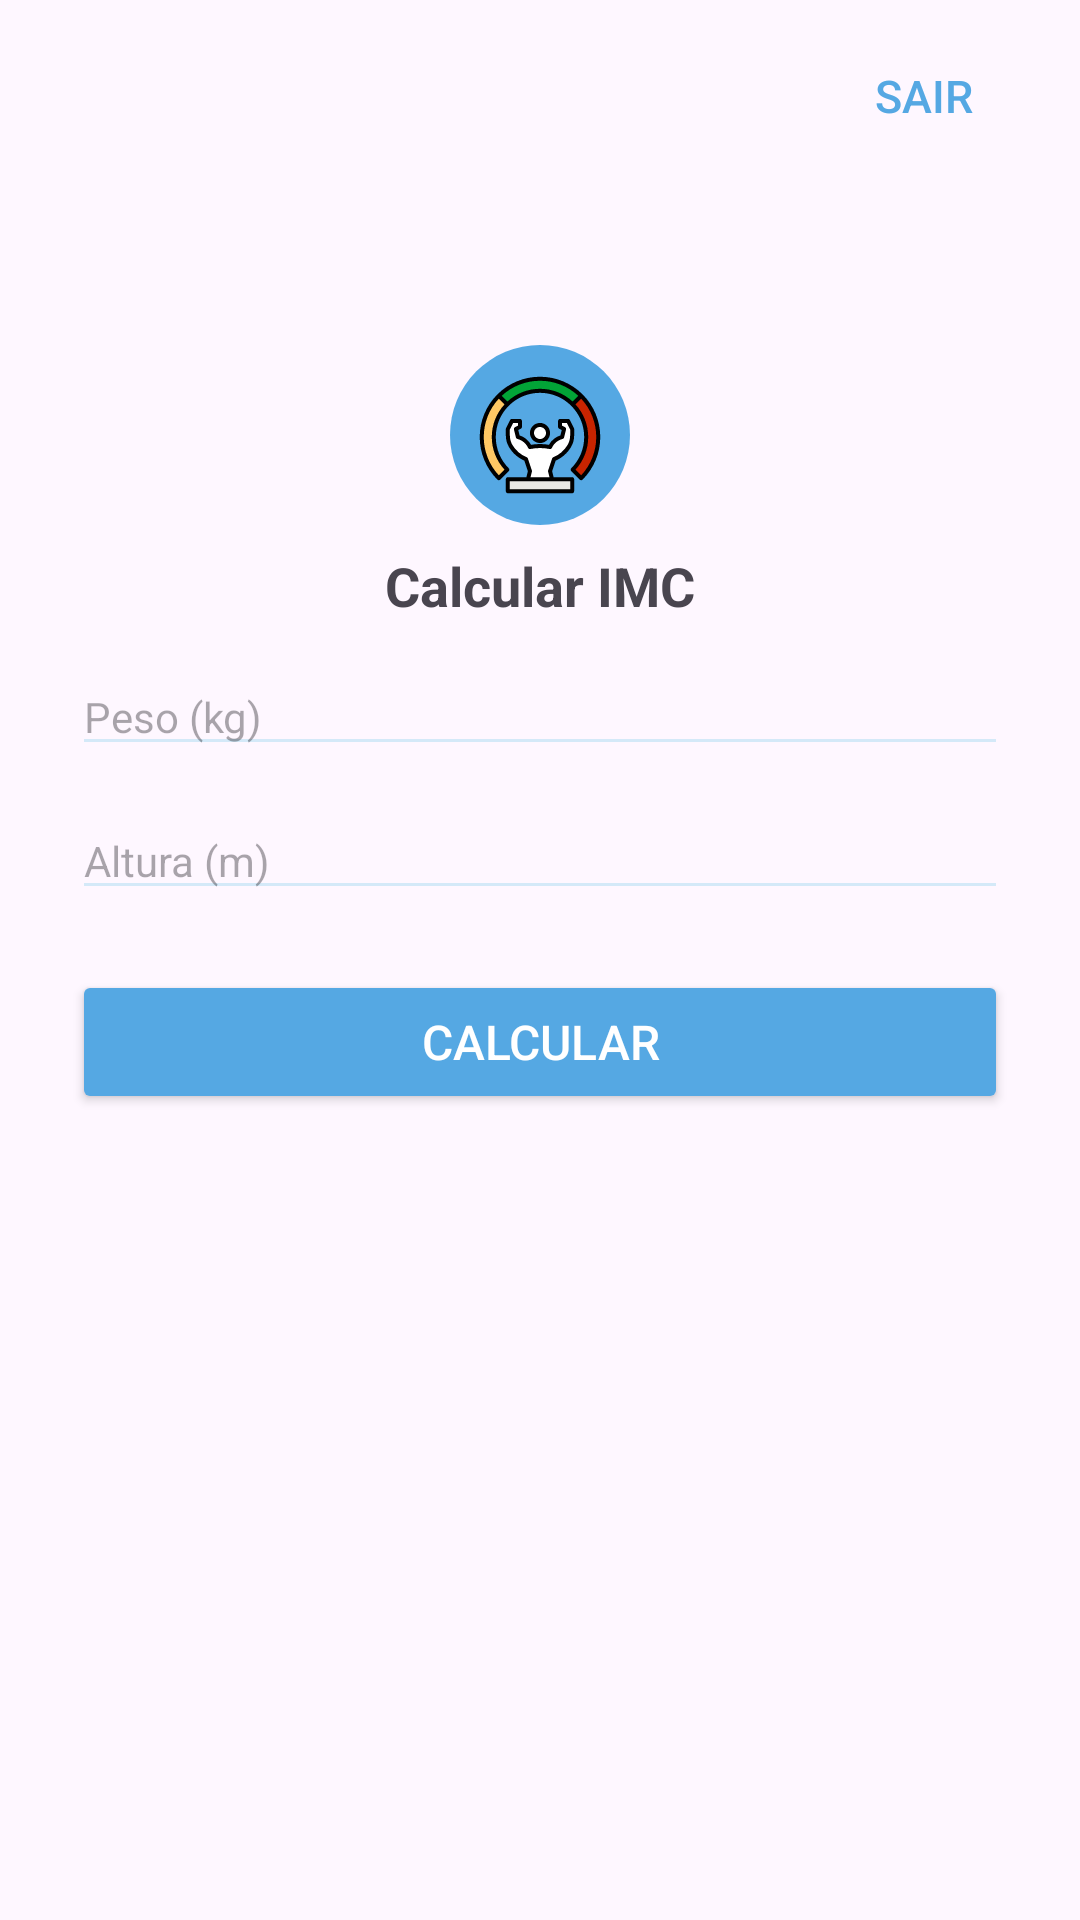

Layout XML and referenced resources for this Android screen:
<!-- AndroidManifest.xml: application theme Theme.CalcularIMC -->
<!-- res/layout/activity_main.xml -->
<?xml version="1.0" encoding="utf-8"?>
<androidx.constraintlayout.widget.ConstraintLayout
    xmlns:android="http://schemas.android.com/apk/res/android"
    xmlns:app="http://schemas.android.com/apk/res-auto"
    xmlns:tools="http://schemas.android.com/tools"
    android:layout_width="match_parent"
    android:layout_height="match_parent"
    tools:context=".MainActivity">

    <androidx.constraintlayout.widget.Guideline
        android:id="@+id/guideline"
        android:layout_width="wrap_content"
        android:layout_height="wrap_content"
        android:orientation="horizontal"
        app:layout_constraintGuide_percent="0.4" />

    <ImageView
        android:id="@+id/iconImageView"
        android:layout_width="wrap_content"
        android:layout_height="wrap_content"
        android:src="@drawable/iconapp"
        app:layout_constraintTop_toTopOf="parent"
        app:layout_constraintBottom_toTopOf="@id/guideline"
        app:layout_constraintStart_toStartOf="parent"
        app:layout_constraintEnd_toEndOf="parent"
        android:layout_marginTop="50dp"
        android:layout_marginBottom="16dp" />

    <TextView
        android:id="@+id/txtCalcularIMC"
        android:layout_width="wrap_content"
        android:layout_height="wrap_content"
        android:text="Calcular IMC"
        android:textSize="18sp"
        android:textStyle="bold"
        app:layout_constraintTop_toBottomOf="@id/iconImageView"
        app:layout_constraintStart_toStartOf="parent"
        app:layout_constraintEnd_toEndOf="parent"
        android:layout_marginTop="8dp" />

    <EditText
        android:id="@+id/edtPeso"
        android:layout_width="0dp"
        android:layout_height="wrap_content"
        android:hint="Peso (kg)"
        android:inputType="numberDecimal"
        android:backgroundTint="#D4E9F8"
        android:textSize="14sp"
        app:layout_constraintTop_toBottomOf="@id/txtCalcularIMC"
        app:layout_constraintStart_toStartOf="parent"
        app:layout_constraintEnd_toEndOf="parent"
        android:layout_marginTop="12dp"
        android:layout_marginStart="24dp"
        android:layout_marginEnd="24dp" />

    <EditText
        android:id="@+id/edtAltura"
        android:layout_width="0dp"
        android:layout_height="wrap_content"
        android:hint="Altura (m)"
        android:inputType="numberDecimal"
        android:backgroundTint="#D4E9F8"
        android:textSize="14sp"
        app:layout_constraintTop_toBottomOf="@id/edtPeso"
        app:layout_constraintStart_toStartOf="parent"
        app:layout_constraintEnd_toEndOf="parent"
        android:layout_marginTop="12dp"
        android:layout_marginStart="24dp"
        android:layout_marginEnd="24dp" />

    <Button
        android:id="@+id/btnCalcular"
        android:layout_width="0dp"
        android:layout_height="wrap_content"
        android:text="Calcular"
        android:textSize="16sp"
        android:textColor="#FFFFFF"
        android:backgroundTint="#55A8E3"
        app:layout_constraintTop_toBottomOf="@id/edtAltura"
        app:layout_constraintStart_toStartOf="parent"
        app:layout_constraintEnd_toEndOf="parent"
        android:layout_marginTop="20dp"
        android:layout_marginStart="24dp"
        android:layout_marginEnd="24dp" />

    <TextView
        android:id="@+id/txtResultado"
        android:layout_width="wrap_content"
        android:layout_height="wrap_content"
        android:text=""
        android:textStyle="bold"
        app:layout_constraintTop_toBottomOf="@id/btnCalcular"
        app:layout_constraintStart_toStartOf="parent"
        app:layout_constraintEnd_toEndOf="parent"
        android:layout_marginTop="20dp" />

    <TextView
        android:id="@+id/txtConselho"
        android:layout_width="0dp"
        android:layout_height="wrap_content"
        android:text=""
        android:textSize="15sp"
        app:layout_constraintTop_toBottomOf="@id/txtResultado"
        app:layout_constraintStart_toStartOf="parent"
        app:layout_constraintEnd_toEndOf="parent"
        android:layout_marginTop="8dp"
        android:layout_marginStart="24dp"
        android:layout_marginEnd="24dp" />

    <ImageView
        android:id="@+id/imgEstadoSaude"
        android:layout_width="wrap_content"
        android:layout_height="wrap_content"
        android:src="@drawable/abaixo_do_peso_icon"
        android:visibility="gone"
        app:layout_constraintTop_toBottomOf="@id/txtConselho"
        app:layout_constraintStart_toStartOf="parent"
        app:layout_constraintEnd_toEndOf="parent"
        android:layout_marginTop="16dp" />

    <TextView
        android:id="@+id/txtEstadoSaude"
        android:layout_width="wrap_content"
        android:layout_height="wrap_content"
        android:text=""
        app:layout_constraintTop_toBottomOf="@id/imgEstadoSaude"
        app:layout_constraintStart_toStartOf="parent"
        app:layout_constraintEnd_toEndOf="parent"
        android:layout_marginTop="8dp" />

    <Button
        android:id="@+id/btnSair"
        android:layout_width="wrap_content"
        android:layout_height="wrap_content"
        android:text="Sair"
        android:textSize="15sp"
        android:textColor="#55A8E3"
        android:background="@android:color/transparent"
        app:layout_constraintTop_toTopOf="parent"
        app:layout_constraintEnd_toEndOf="parent"
        android:layout_marginTop="8dp"
        android:layout_marginEnd="8dp" />

</androidx.constraintlayout.widget.ConstraintLayout>
<!-- resources referenced by this layout -->
<resources>
  <!-- drawable abaixo_do_peso_icon (drawable) -->
  <vector xmlns:android="http://schemas.android.com/apk/res/android"
      android:width="25dp"
      android:height="80dp"
      android:viewportWidth="25"
      android:viewportHeight="80">
    <group>
      <clip-path
          android:pathData="M0,0h25v80h-25z"/>
      <path
          android:pathData="M11.275,14.923C14.181,15.87 17.085,13.341 17.762,9.275C18.438,5.209 16.631,1.146 13.726,0.198C10.82,-0.748 7.915,1.781 7.238,5.847C6.562,9.913 8.369,13.976 11.275,14.923Z"
          android:fillColor="#FFC864"/>
      <path
          android:pathData="M19.262,18.284C18.581,17.714 17.965,17.504 17.549,17.438C17.417,17.397 17.28,17.373 17.139,17.373H7.861C7.719,17.373 7.582,17.397 7.45,17.439C7.034,17.505 6.418,17.715 5.738,18.285C4.389,19.404 2.941,21.753 1.865,26.254C0.782,30.775 0.003,37.55 0,48.076C0,49.561 0.86,50.765 1.921,50.765C2.983,50.765 3.843,49.561 3.843,48.076C3.833,36.04 4.939,29.485 6.005,26.163V39.844L4.43,75.59C4.329,77.88 5.574,79.851 7.21,79.992C8.847,80.133 10.256,78.392 10.357,76.101L11.703,45.548H13.297L14.644,76.101C14.744,78.392 16.153,80.133 17.79,79.992C19.426,79.851 20.672,77.88 20.57,75.59L18.995,39.844V26.177C19.273,27.044 19.556,28.125 19.82,29.478C20.569,33.292 21.159,39.196 21.157,48.077C21.157,49.561 22.017,50.765 23.079,50.765C24.139,50.765 25,49.561 25,48.077C24.989,34.046 23.628,26.666 21.952,22.436C21.111,20.332 20.153,19.023 19.262,18.284Z"
          android:fillColor="#FFC864"/>
    </group>
  </vector>
  <!-- drawable iconapp: vector/xml drawable (drawable, 8294 chars, omitted) -->
  <style name="Theme.CalcularIMC" parent="Base.Theme.CalcularIMC" />
  <style name="Base.Theme.CalcularIMC" parent="Theme.Material3.Light.NoActionBar">
          
          
      </style>
</resources>
